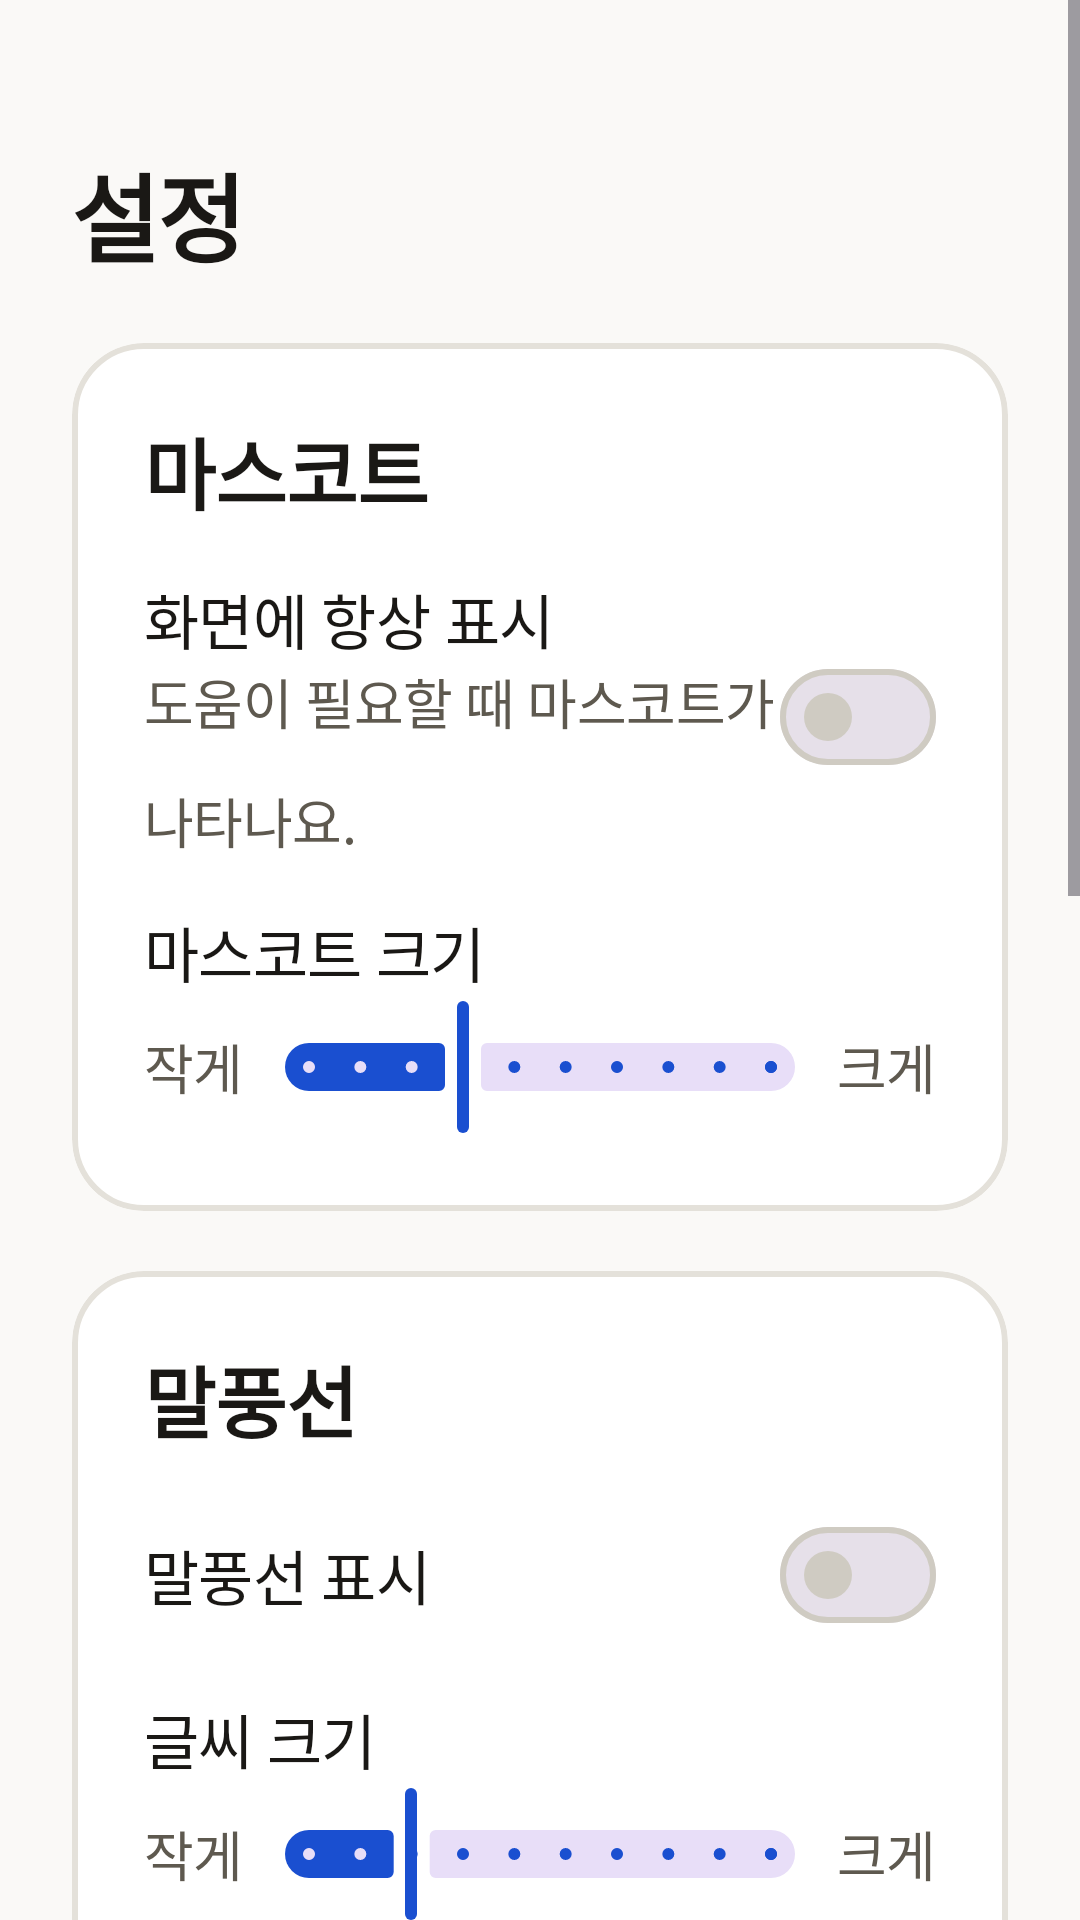

Layout XML and referenced resources for this Android screen:
<!-- AndroidManifest.xml: application theme Theme.Giljabi -->
<!-- res/layout/activity_settings.xml -->
<?xml version="1.0" encoding="utf-8"?>
<ScrollView xmlns:android="http://schemas.android.com/apk/res/android"
    xmlns:app="http://schemas.android.com/apk/res-auto"
    android:layout_width="match_parent"
    android:layout_height="match_parent"
    android:background="@color/surface_page"
    android:fillViewport="true">

    <LinearLayout
        android:layout_width="match_parent"
        android:layout_height="wrap_content"
        android:orientation="vertical"
        android:padding="@dimen/screen_padding">

        <TextView
            style="@style/Text.Giljabi.Title"
            android:layout_width="wrap_content"
            android:layout_height="wrap_content"
            android:layout_marginTop="@dimen/space_6"
            android:layout_marginBottom="@dimen/space_5"
            android:text="@string/settings_title" />

        
        <com.google.android.material.card.MaterialCardView
            style="@style/CardSection">
            <LinearLayout style="@style/CardBody">
                <TextView style="@style/Text.Giljabi.Heading" android:layout_width="wrap_content" android:layout_height="wrap_content" android:text="@string/set_mascot_section" />

                <LinearLayout style="@style/SettingRow">
                    <LinearLayout style="@style/RowText">
                        <TextView style="@style/Text.Giljabi.Body" android:layout_width="wrap_content" android:layout_height="wrap_content" android:text="@string/set_floating" />
                        <TextView style="@style/Text.Giljabi.Caption" android:layout_width="wrap_content" android:layout_height="wrap_content" android:text="@string/set_floating_desc" />
                    </LinearLayout>
                    <com.google.android.material.materialswitch.MaterialSwitch android:id="@+id/switchFloating" android:layout_width="wrap_content" android:layout_height="wrap_content" />
                </LinearLayout>

                <TextView style="@style/Text.Giljabi.Body" android:layout_width="wrap_content" android:layout_height="wrap_content" android:layout_marginTop="@dimen/space_4" android:text="@string/set_mascot_size" />
                <LinearLayout style="@style/SliderRow">
                    <TextView style="@style/SliderEnd" android:text="@string/set_small" />
                    <com.google.android.material.slider.Slider android:id="@+id/sliderMascot" android:layout_width="0dp" android:layout_height="wrap_content" android:layout_weight="1" android:valueFrom="0.7" android:valueTo="1.6" android:stepSize="0.1" android:value="1.0" />
                    <TextView style="@style/SliderEnd" android:text="@string/set_large" />
                </LinearLayout>
            </LinearLayout>
        </com.google.android.material.card.MaterialCardView>

        
        <com.google.android.material.card.MaterialCardView style="@style/CardSection">
            <LinearLayout style="@style/CardBody">
                <TextView style="@style/Text.Giljabi.Heading" android:layout_width="wrap_content" android:layout_height="wrap_content" android:text="@string/set_bubble_section" />

                <LinearLayout style="@style/SettingRow">
                    <TextView style="@style/Text.Giljabi.Body" android:layout_width="0dp" android:layout_height="wrap_content" android:layout_weight="1" android:text="@string/set_bubble_show" />
                    <com.google.android.material.materialswitch.MaterialSwitch android:id="@+id/switchBubble" android:layout_width="wrap_content" android:layout_height="wrap_content" />
                </LinearLayout>

                <TextView style="@style/Text.Giljabi.Body" android:layout_width="wrap_content" android:layout_height="wrap_content" android:layout_marginTop="@dimen/space_4" android:text="@string/set_bubble_size" />
                <LinearLayout style="@style/SliderRow">
                    <TextView style="@style/SliderEnd" android:text="@string/set_small" />
                    <com.google.android.material.slider.Slider android:id="@+id/sliderBubble" android:layout_width="0dp" android:layout_height="wrap_content" android:layout_weight="1" android:valueFrom="0.8" android:valueTo="1.7" android:stepSize="0.1" android:value="1.0" />
                    <TextView style="@style/SliderEnd" android:text="@string/set_large" />
                </LinearLayout>
            </LinearLayout>
        </com.google.android.material.card.MaterialCardView>

        
        <com.google.android.material.card.MaterialCardView style="@style/CardSection">
            <LinearLayout style="@style/CardBody">
                <TextView style="@style/Text.Giljabi.Heading" android:layout_width="wrap_content" android:layout_height="wrap_content" android:text="@string/set_marker_section" />

                <TextView style="@style/Text.Giljabi.Body" android:layout_width="wrap_content" android:layout_height="wrap_content" android:layout_marginTop="@dimen/space_3" android:text="@string/set_marker_color" />
                <com.google.android.material.button.MaterialButtonToggleGroup
                    android:id="@+id/toggleColor" android:layout_width="wrap_content" android:layout_height="wrap_content" android:layout_marginTop="@dimen/space_2" app:singleSelection="true" app:selectionRequired="true">
                    <com.google.android.material.button.MaterialButton android:id="@+id/colorAmber" style="@style/Widget.Material3.Button.IconButton.Filled" android:layout_width="56dp" android:layout_height="56dp" app:backgroundTint="#F5A524" />
                    <com.google.android.material.button.MaterialButton android:id="@+id/colorBlue" style="@style/Widget.Material3.Button.IconButton.Filled" android:layout_width="56dp" android:layout_height="56dp" app:backgroundTint="#1A4FD0" />
                    <com.google.android.material.button.MaterialButton android:id="@+id/colorRed" style="@style/Widget.Material3.Button.IconButton.Filled" android:layout_width="56dp" android:layout_height="56dp" app:backgroundTint="#C42B1C" />
                    <com.google.android.material.button.MaterialButton android:id="@+id/colorGreen" style="@style/Widget.Material3.Button.IconButton.Filled" android:layout_width="56dp" android:layout_height="56dp" app:backgroundTint="#12894A" />
                </com.google.android.material.button.MaterialButtonToggleGroup>

                <TextView style="@style/Text.Giljabi.Body" android:layout_width="wrap_content" android:layout_height="wrap_content" android:layout_marginTop="@dimen/space_4" android:text="@string/set_marker_line" />
                <com.google.android.material.button.MaterialButtonToggleGroup
                    android:id="@+id/toggleLine" android:layout_width="match_parent" android:layout_height="wrap_content" android:layout_marginTop="@dimen/space_2" app:singleSelection="true" app:selectionRequired="true">
                    <com.google.android.material.button.MaterialButton android:id="@+id/btnSolid" style="@style/Widget.Material3.Button.OutlinedButton" android:layout_width="0dp" android:layout_weight="1" android:layout_height="56dp" android:text="@string/set_line_solid" />
                    <com.google.android.material.button.MaterialButton android:id="@+id/btnDashed" style="@style/Widget.Material3.Button.OutlinedButton" android:layout_width="0dp" android:layout_weight="1" android:layout_height="56dp" android:text="@string/set_line_dashed" />
                </com.google.android.material.button.MaterialButtonToggleGroup>
            </LinearLayout>
        </com.google.android.material.card.MaterialCardView>

        
        <com.google.android.material.card.MaterialCardView style="@style/CardSection">
            <LinearLayout style="@style/CardBody">
                <TextView style="@style/Text.Giljabi.Heading" android:layout_width="wrap_content" android:layout_height="wrap_content" android:text="@string/set_voice_section" />

                <LinearLayout style="@style/SettingRow">
                    <TextView style="@style/Text.Giljabi.Body" android:layout_width="0dp" android:layout_height="wrap_content" android:layout_weight="1" android:text="@string/set_voice_on" />
                    <com.google.android.material.materialswitch.MaterialSwitch android:id="@+id/switchVoice" android:layout_width="wrap_content" android:layout_height="wrap_content" />
                </LinearLayout>

                <TextView style="@style/Text.Giljabi.Body" android:layout_width="wrap_content" android:layout_height="wrap_content" android:layout_marginTop="@dimen/space_4" android:text="@string/set_voice_rate" />
                <LinearLayout style="@style/SliderRow">
                    <TextView style="@style/SliderEnd" android:text="@string/set_slow" />
                    <com.google.android.material.slider.Slider android:id="@+id/sliderRate" android:layout_width="0dp" android:layout_height="wrap_content" android:layout_weight="1" android:valueFrom="0.5" android:valueTo="1.5" android:stepSize="0.1" android:value="1.0" />
                    <TextView style="@style/SliderEnd" android:text="@string/set_fast" />
                </LinearLayout>

                <com.google.android.material.button.MaterialButton
                    android:id="@+id/btnTtsSettings" android:layout_width="match_parent" android:layout_height="@dimen/touch_comfortable" android:layout_marginTop="@dimen/space_4"
                    style="@style/Widget.Material3.Button.TonalButton" android:text="@string/set_tts_open" android:textSize="@dimen/text_body" app:cornerRadius="@dimen/radius_md" />
            </LinearLayout>
        </com.google.android.material.card.MaterialCardView>

    </LinearLayout>
</ScrollView>
<!-- resources referenced by this layout -->
<resources>
  <color name="surface_page">@color/neutral_50</color>
  <dimen name="radius_md">16dp</dimen>
  <dimen name="screen_padding">24dp</dimen>
  <dimen name="space_2">8dp</dimen>
  <dimen name="space_3">12dp</dimen>
  <dimen name="space_4">16dp</dimen>
  <dimen name="space_5">20dp</dimen>
  <dimen name="space_6">24dp</dimen>
  <dimen name="text_body">20sp</dimen>
  <dimen name="touch_comfortable">64dp</dimen>
  <string name="set_bubble_section">말풍선</string>
  <string name="set_bubble_show">말풍선 표시</string>
  <string name="set_bubble_size">글씨 크기</string>
  <string name="set_fast">빠르게</string>
  <string name="set_floating">화면에 항상 표시</string>
  <string name="set_floating_desc">도움이 필요할 때 마스코트가 나타나요.</string>
  <string name="set_large">크게</string>
  <string name="set_line_dashed">점선</string>
  <string name="set_line_solid">실선</string>
  <string name="set_marker_color">색상</string>
  <string name="set_marker_line">선 종류</string>
  <string name="set_marker_section">화면 표시(마커)</string>
  <string name="set_mascot_section">마스코트</string>
  <string name="set_mascot_size">마스코트 크기</string>
  <string name="set_slow">느리게</string>
  <string name="set_small">작게</string>
  <string name="set_tts_open">목소리(음성 엔진) 설정 열기</string>
  <string name="set_voice_on">음성 안내</string>
  <string name="set_voice_rate">말하기 속도</string>
  <string name="set_voice_section">음성</string>
  <string name="settings_title">설정</string>
  <style name="CardBody">
          <item name="android:layout_width">match_parent</item>
          <item name="android:layout_height">wrap_content</item>
          <item name="android:orientation">vertical</item>
          <item name="android:padding">@dimen/space_6</item>
      </style>
  <style name="RowText">
          <item name="android:layout_width">0dp</item>
          <item name="android:layout_weight">1</item>
          <item name="android:layout_height">wrap_content</item>
          <item name="android:orientation">vertical</item>
      </style>
  <style name="SliderEnd" parent="Text.Giljabi.Caption">
          <item name="android:layout_width">wrap_content</item>
          <item name="android:layout_height">wrap_content</item>
      </style>
  <style name="SliderRow">
          <item name="android:layout_width">match_parent</item>
          <item name="android:layout_height">wrap_content</item>
          <item name="android:orientation">horizontal</item>
          <item name="android:gravity">center_vertical</item>
      </style>
  <style name="Text.Giljabi.Body">
          <item name="android:textSize">@dimen/text_body</item>
          <item name="android:textStyle">normal</item>
          <item name="android:lineSpacingMultiplier">1.6</item>
          <item name="android:letterSpacing">-0.01</item>
      </style>
  <style name="Text.Giljabi.Title">
          <item name="android:textSize">@dimen/text_title</item>
          <item name="android:textStyle">bold</item>
          <item name="android:lineSpacingMultiplier">1.3</item>
          <item name="android:letterSpacing">-0.02</item>
      </style>
  <color name="neutral_50">#FAF9F7</color>
  <color name="surface_card">@color/neutral_0</color>
  <dimen name="radius_lg">24dp</dimen>
  <color name="border_subtle">@color/neutral_200</color>
  <dimen name="border_width">2dp</dimen>
  <dimen name="text_caption">18sp</dimen>
  <color name="text_secondary">@color/neutral_600</color>
  <dimen name="text_heading">26sp</dimen>
  <dimen name="text_title">32sp</dimen>
  <color name="blue_600">#1A4FD0</color>
  <color name="neutral_0">#FFFFFF</color>
  <color name="blue_50">#EEF3FF</color>
  <color name="blue_700">#123CA6</color>
  <color name="amber_400">#F5A524</color>
  <color name="neutral_900">#1A1815</color>
  <color name="text_primary">@color/neutral_900</color>
  <color name="border_default">@color/neutral_300</color>
  <color name="red_600">#A32115</color>
  <color name="neutral_200">#E4E1DA</color>
  <color name="neutral_600">#5E594F</color>
  <color name="neutral_300">#CFCBC2</color>
</resources>
